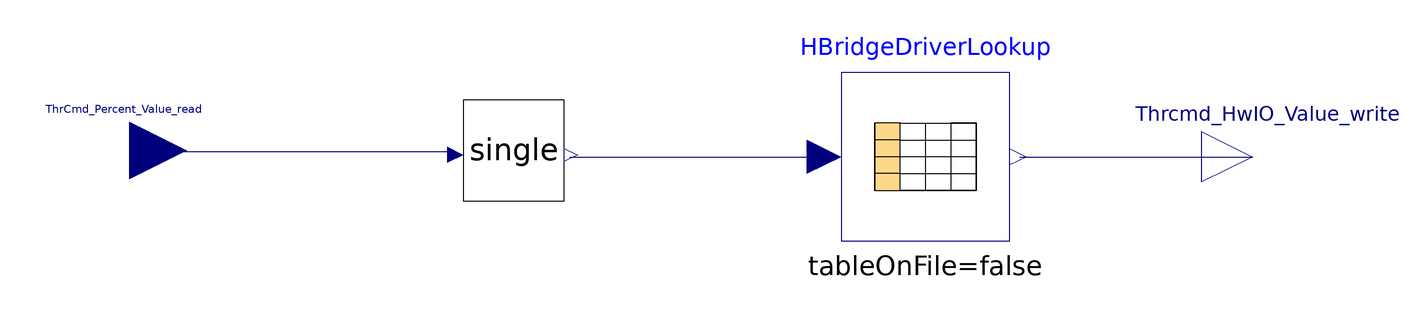

Above is the diagram view of the following Modelica model: its components placed by their Placement annotations and its connect equations drawn as lines.

model RunnableEntity_Step_sys_actuator
  //extends M2.AUTOSARTemplates.SWComponentTemplate.SwcInternalBehavior.RunnableEntity;
  Modelica.Blocks.Interfaces.RealInput ThrCmd_Percent_Value_read 
    annotation (Placement(transformation(origin = {-112.0, 1.2500000037252885}, 
      extent = {{-11.25000000372529, -11.250000003725296}, {11.250000003725276, 11.250000003725296}})));
  Modelica.Blocks.Interfaces.RealOutput Thrcmd_HwIO_Value_write 
    annotation (Placement(transformation(origin = {110.0, -7.105427357601002e-15}, 
      extent = {{-10.0, -10.0}, {10.0, 10.0}})));
  Utilities.DataTypeConversion single 
    annotation (Placement(transformation(origin = {-36.041666664804055, 1.2500000037252832}, 
      extent = {{-10.0, -10.0}, {10.0, 10.0}})));
  Modelica.Blocks.Tables.CombiTable1Ds HBridgeDriverLookup(table = {{-100, -2048}, {-90, -1843}, {-80, -1638}, {-70, -1434}, {-60, -1229}, {-50, -1024}, {-40, -819}, {-30, -614}, {-20, -410}, {-10, -205}, {0, 0}, {10, 205}, {20, 410}, {30, 614}, {40, 819}, {50, 1024}, {60, 1229}, {70, 1434}, {80, 1638}, {90, 1843}, {100, 2048}}) 
    annotation (Placement(transformation(origin = {45.333333333333286, -7.105427357601002e-15}, 
      extent = {{-16.66666666666665, -16.66666666666667}, {16.6666666666667, 16.66666666666667}})));
  annotation(__MWORKS);
equation
  connect(ThrCmd_Percent_Value_read, single.u) 
    annotation (Line(origin = {-188.0, 32.0}, 
      points = {{76.0, -31.0}, {140.0, -31.0}, {140.0, -32.0}}, 
      color = {0, 0, 127}));
  connect(single.y, HBridgeDriverLookup.u) 
    annotation (Line(origin = {-116.0, 26.0}, 
      points = {{91.0, -26.0}, {141.0, -26.0}}, 
      color = {0, 0, 127}));
  connect(HBridgeDriverLookup.y[1], Thrcmd_HwIO_Value_write) 
    annotation (Line(origin = {12.0, 29.0}, 
      points = {{52.0, -29.0}, {98.0, -29.0}}, 
      color = {0, 0, 127}));
end RunnableEntity_Step_sys_actuator;